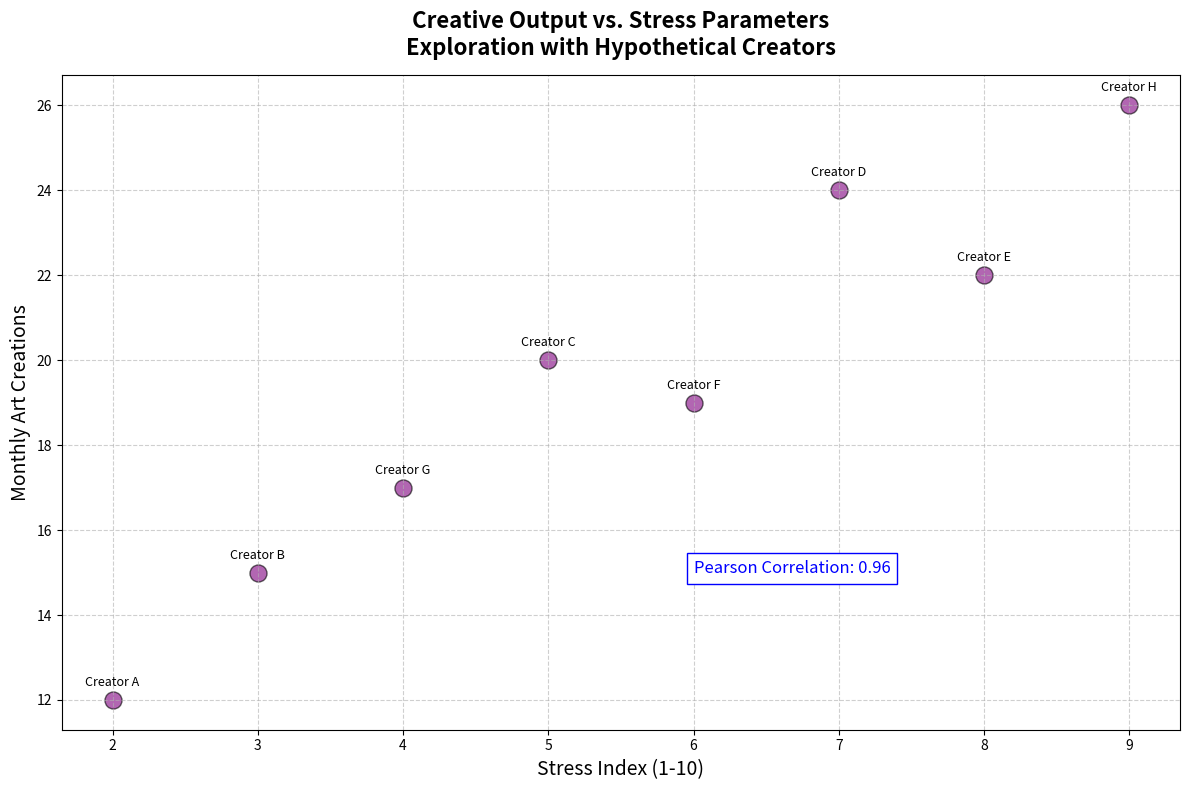

The script that saved this image:
import matplotlib.pyplot as plt
import numpy as np
from scipy.stats import pearsonr

# Updated data arrays with last two data points removed
stress_levels = np.array([2, 3, 5, 7, 8, 6, 4, 9])
artworks_produced = np.array([12, 15, 20, 24, 22, 19, 17, 26])

corr_coefficient, _ = pearsonr(stress_levels, artworks_produced)
corr_text = f"Pearson Correlation: {corr_coefficient:.2f}"

plt.figure(figsize=(12, 8))
plt.scatter(stress_levels, artworks_produced, color='purple', s=150, alpha=0.6, edgecolor='black')

# Updating title and labels
plt.title("Creative Output vs. Stress Parameters\nExploration with Hypothetical Creators", fontsize=16, fontweight='bold', pad=15)
plt.xlabel("Stress Index (1-10)", fontsize=14)
plt.ylabel("Monthly Art Creations", fontsize=14)

# Annotate points with updated labels
for i, txt in enumerate(['A', 'B', 'C', 'D', 'E', 'F', 'G', 'H']):
    plt.annotate(f"Creator {txt}", (stress_levels[i], artworks_produced[i]), textcoords="offset points", xytext=(0, 10), ha='center', fontsize=9)

plt.text(6, 15, corr_text, fontsize=12, color='blue', bbox=dict(facecolor='white', edgecolor='blue', pad=5.0))

plt.grid(True, linestyle='--', alpha=0.6)
plt.tight_layout()
plt.show()
